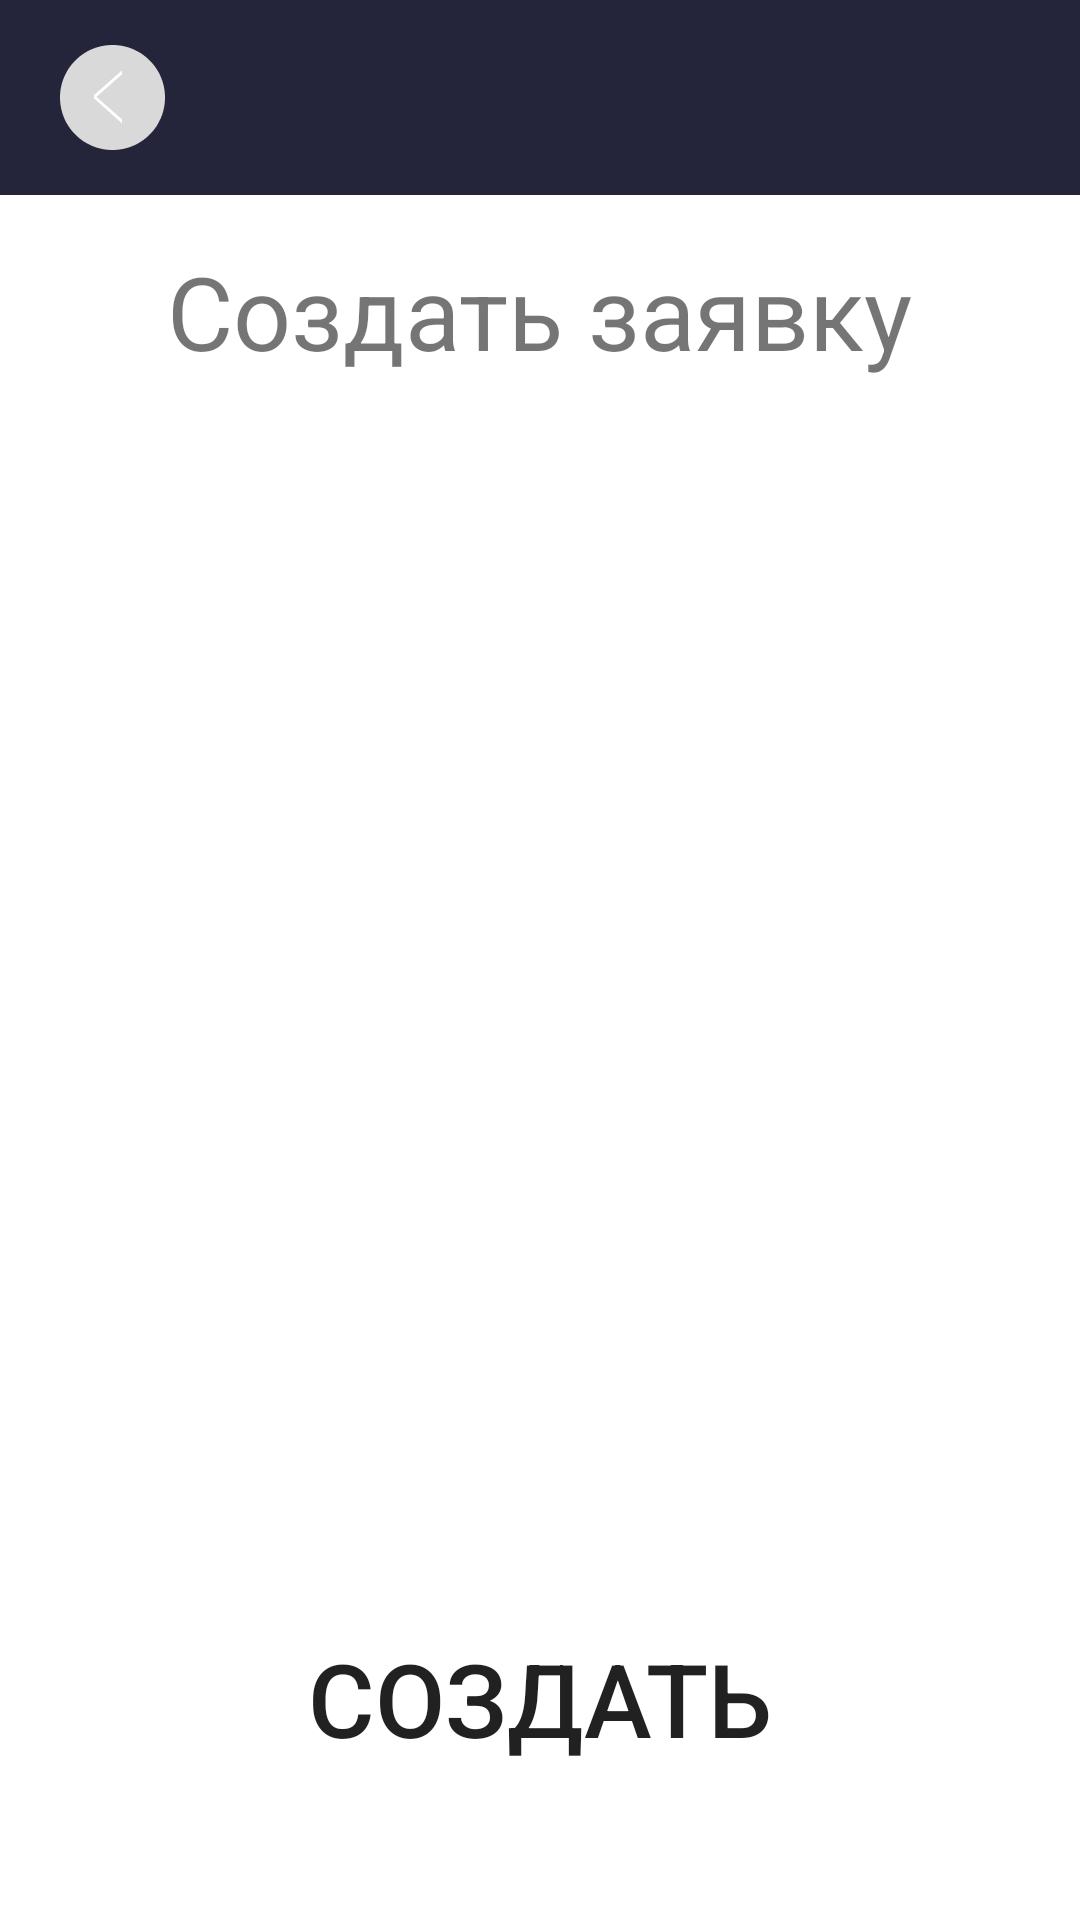

Write the Android layout XML for this screen, with the resource values it uses.
<!-- AndroidManifest.xml: application theme Theme.Glpib -->
<!-- res/layout/activity_ticketcreate.xml -->
<?xml version="1.0" encoding="utf-8"?>
<androidx.constraintlayout.widget.ConstraintLayout xmlns:android="http://schemas.android.com/apk/res/android"
    xmlns:app="http://schemas.android.com/apk/res-auto"
    xmlns:tools="http://schemas.android.com/tools"
    android:layout_width="match_parent"
    android:layout_height="match_parent"
    tools:context=".ticketcreateActivity">

    <androidx.constraintlayout.widget.ConstraintLayout
        android:id="@+id/constraintLayout"
        android:layout_width="match_parent"
        android:layout_height="65dp"
        android:background="#24253A"
        app:layout_constraintEnd_toEndOf="parent"
        app:layout_constraintStart_toStartOf="parent"
        app:layout_constraintTop_toTopOf="parent">

        <ImageButton
            android:id="@+id/ticketaddbackbutton"
            android:layout_width="wrap_content"
            android:layout_height="wrap_content"
            android:layout_marginStart="8dp"
            android:backgroundTint="#00FFFFFF"
            android:onClick="back"
            app:layout_constraintBottom_toBottomOf="parent"
            app:layout_constraintStart_toStartOf="parent"
            app:layout_constraintTop_toTopOf="parent"
            app:srcCompat="@drawable/group_1" />

    </androidx.constraintlayout.widget.ConstraintLayout>

    <TextView
        android:id="@+id/textView"
        android:layout_width="wrap_content"
        android:layout_height="wrap_content"
        android:layout_marginTop="16dp"
        android:text="Создать заявку"
        android:textSize="34sp"
        app:layout_constraintEnd_toEndOf="parent"
        app:layout_constraintStart_toStartOf="parent"
        app:layout_constraintTop_toBottomOf="@+id/constraintLayout" />

    <EditText
        android:id="@+id/ticketname"
        android:layout_width="0dp"
        android:layout_height="wrap_content"
        android:layout_marginTop="32dp"
        android:background="@drawable/round"
        android:backgroundTint="#434567"
        android:ems="10"
        android:hint="Название"
        android:layout_marginHorizontal="32dp"
        android:inputType="text"
        android:padding="5dp"
        android:textSize="20sp"
        android:textColorHint="#80FFFFFF"
        app:layout_constraintEnd_toEndOf="parent"
        app:layout_constraintStart_toStartOf="parent"
        app:layout_constraintTop_toBottomOf="@+id/textView" />

    <EditText
        android:id="@+id/ticketdescription"
        android:layout_width="0dp"
        android:layout_height="wrap_content"
        android:layout_marginHorizontal="32dp"
        android:layout_marginTop="32dp"
        android:background="@drawable/round"
        android:backgroundTint="#434567"
        android:ems="10"
        android:gravity="start|top"
        android:hint="Описание"
        android:inputType="textMultiLine"
        android:padding="5dp"
        android:textColorHint="#80FFFFFF"
        android:textSize="20sp"
        app:layout_constraintEnd_toEndOf="parent"
        app:layout_constraintStart_toStartOf="parent"
        app:layout_constraintTop_toBottomOf="@+id/ticketname" />

    <Button
        android:id="@+id/createticketbutton"
        android:layout_width="wrap_content"
        android:layout_height="wrap_content"
        android:layout_marginBottom="50dp"
        android:background="@drawable/round"
        android:onClick="createticket"
        android:text="Создать"
        android:textSize="34sp"
        app:layout_constraintBottom_toBottomOf="parent"
        app:layout_constraintEnd_toEndOf="parent"
        app:layout_constraintStart_toStartOf="parent" />
</androidx.constraintlayout.widget.ConstraintLayout>
<!-- resources referenced by this layout -->
<resources>
  <!-- drawable group_1: png bitmap (drawable-hdpi, 1172 bytes) -->
  <style name="Theme.Glpib" parent="Theme.MaterialComponents.DayNight.NoActionBar">
          
          <item name="colorPrimary">@color/purple_500</item>
          <item name="colorPrimaryVariant">@color/purple_700</item>
          <item name="colorOnPrimary">@color/white</item>
          
          <item name="colorSecondary">@color/teal_200</item>
          <item name="colorSecondaryVariant">@color/teal_700</item>
          <item name="colorOnSecondary">@color/black</item>
          
          <item name="android:statusBarColor">?attr/colorPrimaryVariant</item>
          
      </style>
  <!-- not gathered from this repository: default colours our renderer supplied (Android Studio template values) -->
  <color name="purple_500">#FF6200EE</color>
  <color name="purple_700">#FF3700B3</color>
  <color name="teal_200">#FF03DAC5</color>
  <color name="teal_700">#FF018786</color>
  <color name="black">#FF000000</color>
  <color name="white">#FFFFFFFF</color>
</resources>
